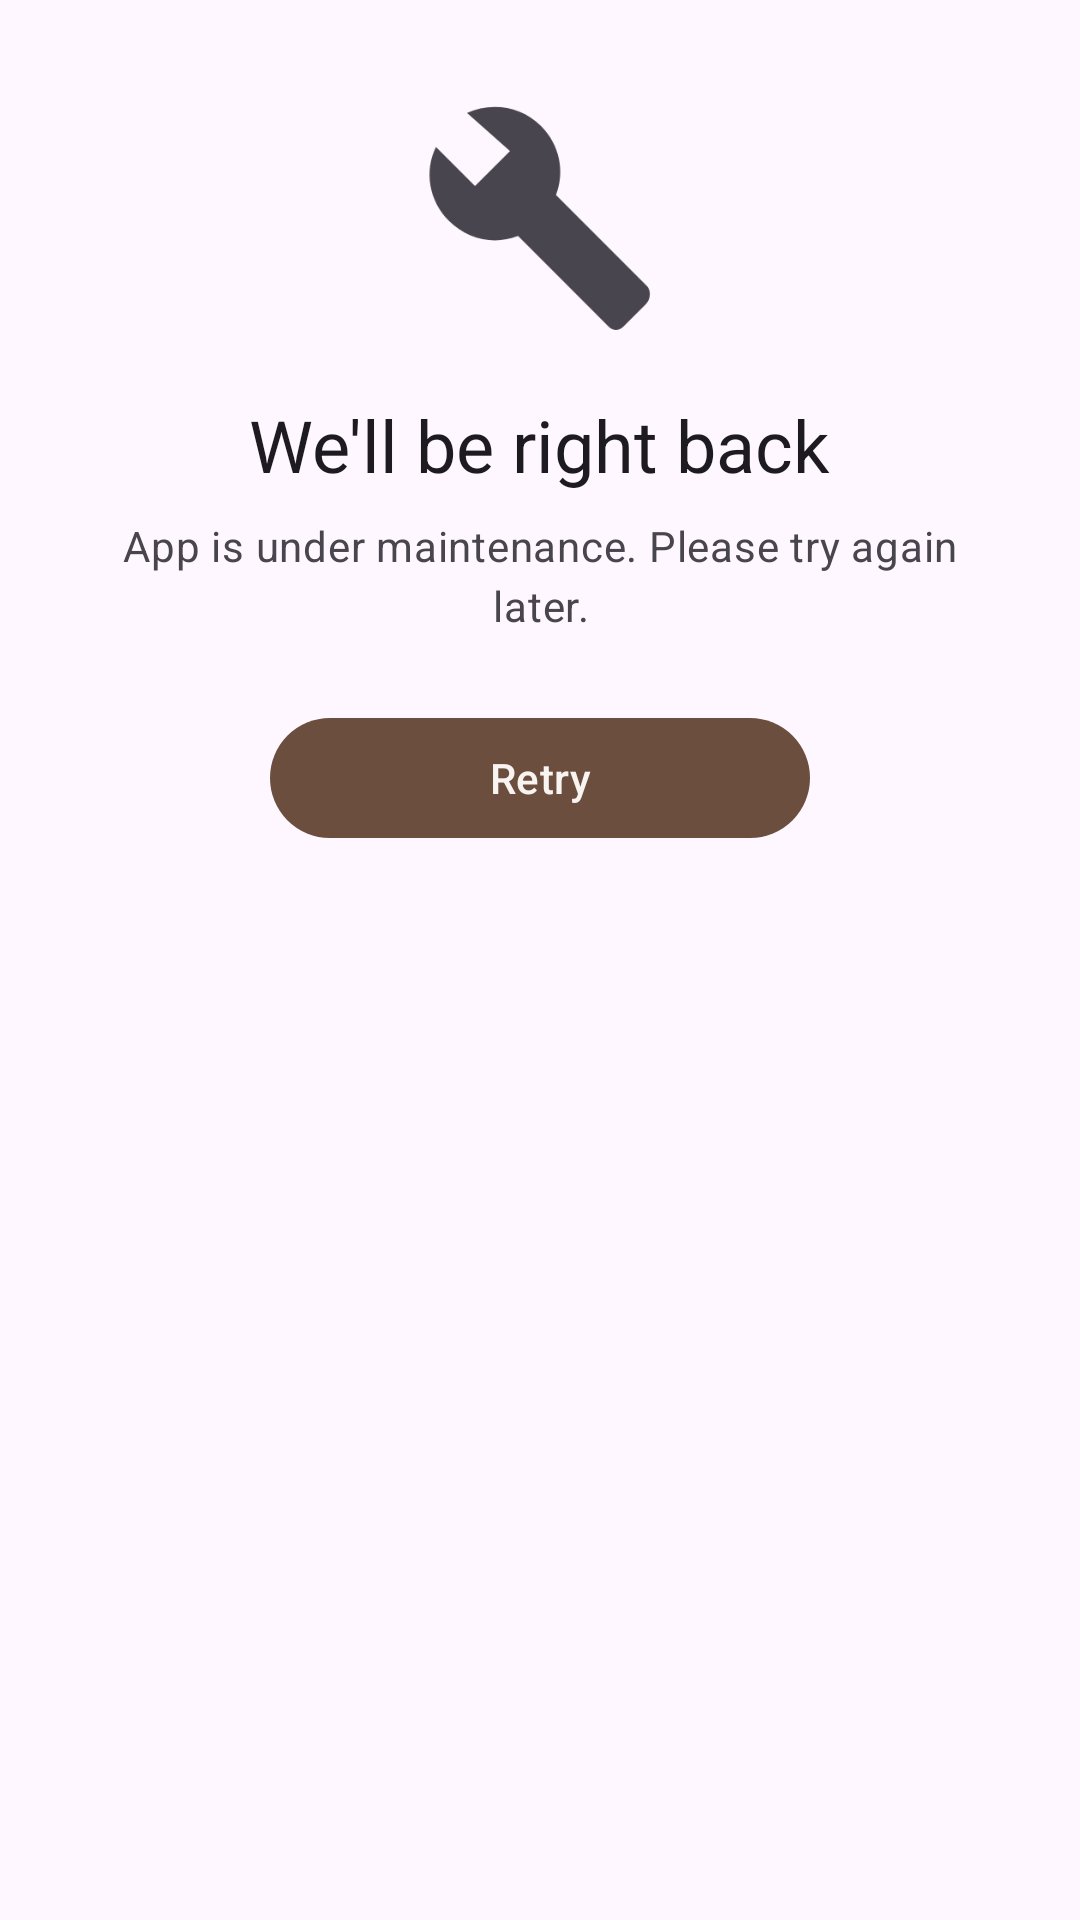

Produce the Android XML layout that renders to this screen, including the resource entries it uses.
<!-- AndroidManifest.xml: activity theme Theme.WatShopCafe -->
<!-- res/layout/activity_maintenance.xml -->
<?xml version="1.0" encoding="utf-8"?>
<androidx.constraintlayout.widget.ConstraintLayout
    xmlns:android="http://schemas.android.com/apk/res/android"
    xmlns:app="http://schemas.android.com/apk/res-auto"
    android:layout_width="match_parent"
    android:layout_height="match_parent"
    android:padding="32dp"
    android:background="?attr/colorSurface">

    <ImageView
        android:id="@+id/icon"
        android:layout_width="80dp"
        android:layout_height="80dp"
        android:src="@drawable/ic_maintenance"
        android:contentDescription="@null"
        app:layout_constraintBottom_toTopOf="@id/title"
        app:layout_constraintEnd_toEndOf="parent"
        app:layout_constraintStart_toStartOf="parent"
        app:layout_constraintTop_toTopOf="parent"
        app:layout_constraintVertical_chainStyle="packed" />

    <TextView
        android:id="@+id/title"
        android:layout_width="wrap_content"
        android:layout_height="wrap_content"
        android:layout_marginTop="20dp"
        android:textAppearance="?attr/textAppearanceHeadlineSmall"
        android:textColor="?attr/colorOnSurface"
        android:text="@string/maintenance_title"
        app:layout_constraintEnd_toEndOf="parent"
        app:layout_constraintStart_toStartOf="parent"
        app:layout_constraintTop_toBottomOf="@id/icon" />

    <TextView
        android:id="@+id/message"
        android:layout_width="0dp"
        android:layout_height="wrap_content"
        android:layout_marginTop="8dp"
        android:gravity="center"
        android:textAppearance="?attr/textAppearanceBodyMedium"
        android:textColor="?attr/colorOnSurfaceVariant"
        android:text="@string/maintenance_default"
        app:layout_constraintEnd_toEndOf="parent"
        app:layout_constraintStart_toStartOf="parent"
        app:layout_constraintTop_toBottomOf="@id/title"
        app:layout_constraintWidth_max="360dp" />

    <com.google.android.material.button.MaterialButton
        android:id="@+id/retryButton"
        android:layout_width="wrap_content"
        android:layout_height="wrap_content"
        android:layout_marginTop="24dp"
        android:minWidth="180dp"
        android:text="@string/retry"
        app:layout_constraintEnd_toEndOf="parent"
        app:layout_constraintStart_toStartOf="parent"
        app:layout_constraintTop_toBottomOf="@id/message" />
</androidx.constraintlayout.widget.ConstraintLayout>
<!-- resources referenced by this layout -->
<resources>
  <!-- drawable ic_maintenance (drawable) -->
  <vector xmlns:android="http://schemas.android.com/apk/res/android"
      android:width="80dp"
      android:height="80dp"
      android:viewportWidth="24"
      android:viewportHeight="24"
      android:tint="?attr/colorOnSurfaceVariant">
      <path
          android:fillColor="@android:color/white"
          android:pathData="M22.7,19l-9.1,-9.1c0.9,-2.3 0.4,-5 -1.5,-6.9c-2,-2 -5,-2.4 -7.4,-1.3L9,5.5L5.5,9L1.6,5.1C0.4,7.5 0.9,10.5 2.9,12.5c1.9,1.9 4.6,2.4 6.9,1.5l9.1,9.1c0.4,0.4 1,0.4 1.4,0l2.3,-2.3C23.1,20.3 23.1,19.4 22.7,19z" />
  </vector>
  <string name="maintenance_default">App is under maintenance. Please try again later.</string>
  <string name="maintenance_title">We\'ll be right back</string>
  <string name="retry">Retry</string>
  <style name="Theme.WatShopCafe" parent="Theme.Material3.DayNight.NoActionBar">
          <item name="colorPrimary">@color/brand_primary</item>
          <item name="colorPrimaryVariant">@color/brand_primary_dark</item>
          <item name="colorOnPrimary">@color/brand_on_primary</item>
          <item name="colorAccent">@color/brand_primary</item>
  
          <item name="android:windowLightStatusBar" tools:targetApi="m">true</item>
          <item name="android:statusBarColor">?attr/colorSurface</item>
          <item name="android:navigationBarColor">?attr/colorSurface</item>
      </style>
  <color name="brand_primary">#6B4E3D</color>
  <color name="brand_primary_dark">#3E2D24</color>
  <color name="brand_on_primary">#F8F4F1</color>
</resources>
